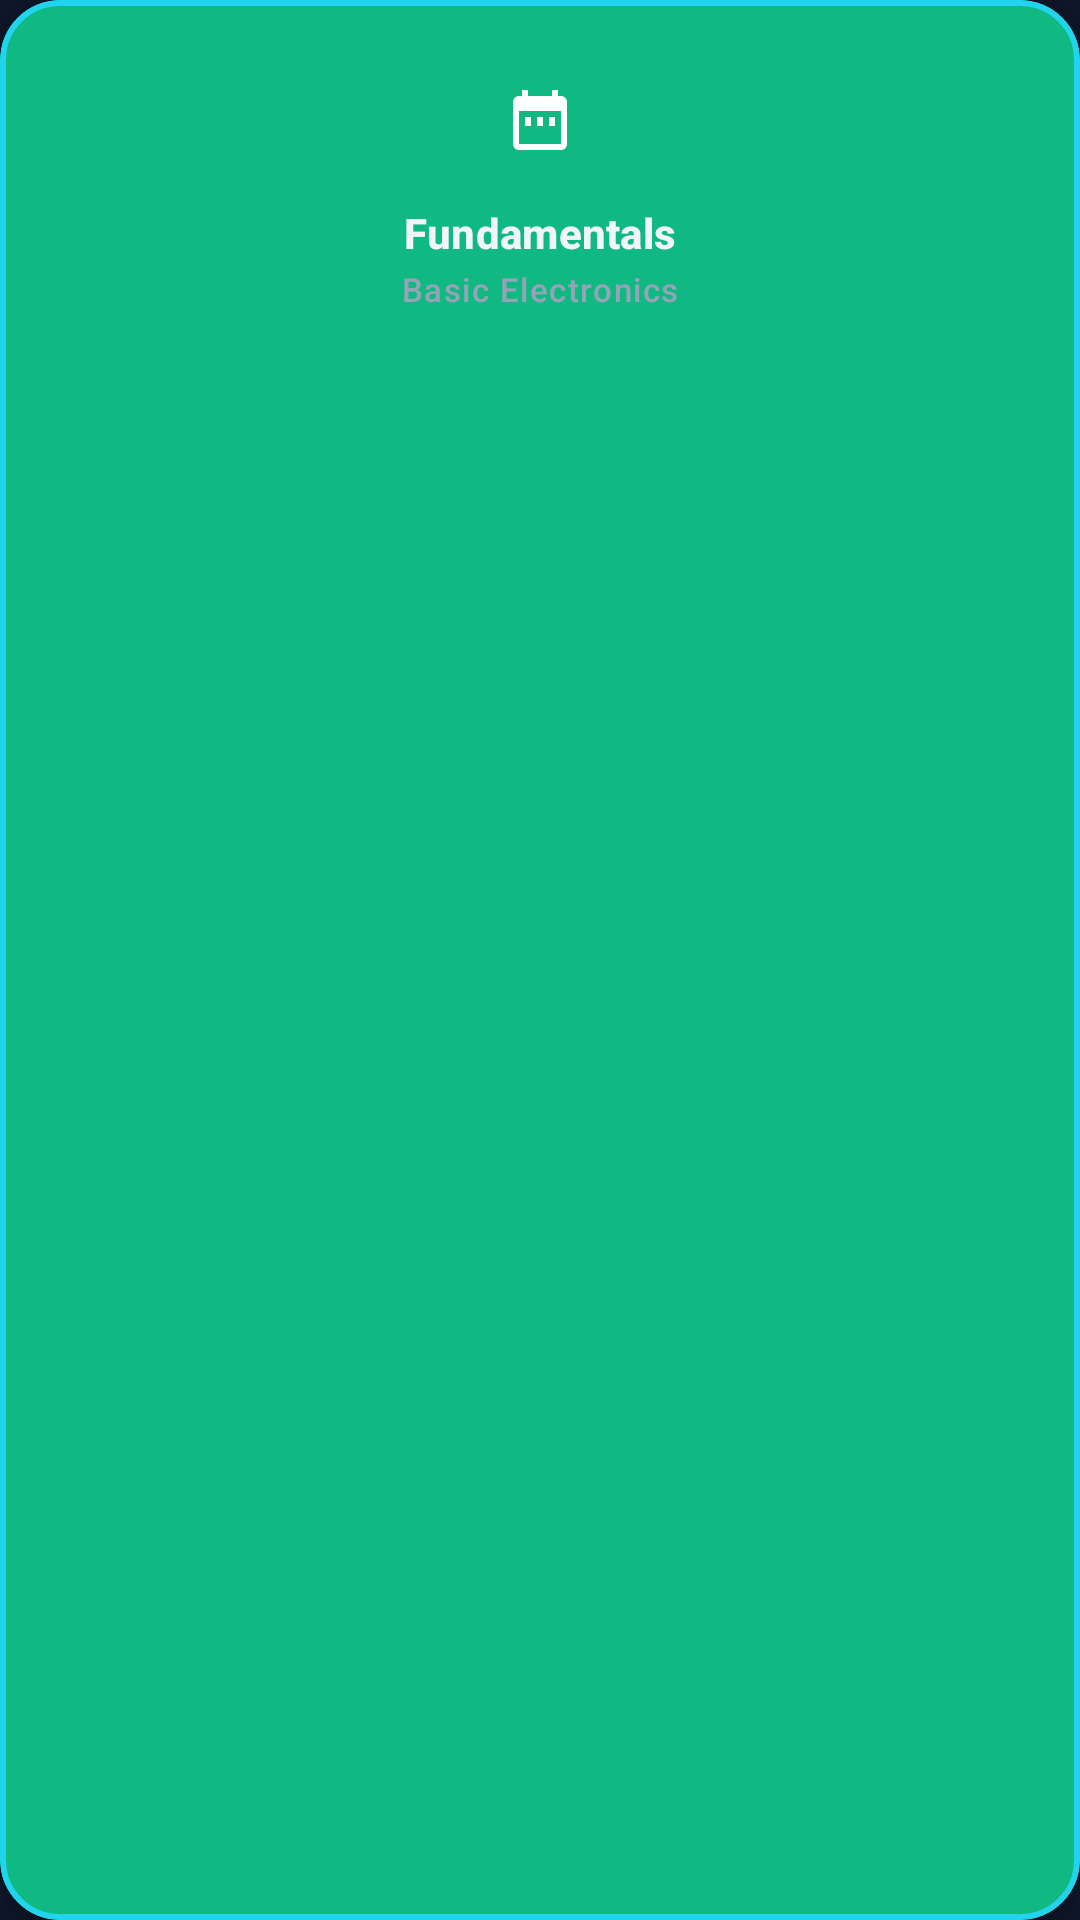

This screen was rendered from an Android layout file. Write that file and the resources it references.
<!-- AndroidManifest.xml: application theme Theme.EmbeddedSystemsCareerGuide -->
<!-- res/layout/view_stage_node_advanced.xml -->
<?xml version="1.0" encoding="utf-8"?>
<com.google.android.material.card.MaterialCardView xmlns:android="http://schemas.android.com/apk/res/android"
    xmlns:app="http://schemas.android.com/apk/res-auto"
    xmlns:tools="http://schemas.android.com/tools"
    android:layout_width="120dp"
    android:layout_height="140dp"
    app:cardBackgroundColor="@color/stage_available"
    app:cardCornerRadius="20dp"
    app:cardElevation="12dp"
    app:strokeColor="@color/cyan_400"
    app:strokeWidth="2dp">

    <androidx.constraintlayout.widget.ConstraintLayout
        android:layout_width="match_parent"
        android:layout_height="match_parent"
        android:padding="12dp">

        
        <ImageView
            android:id="@+id/imageView_stage_icon"
            android:layout_width="40dp"
            android:layout_height="40dp"
            android:layout_marginTop="8dp"
            android:contentDescription="@string/cd_stage_icon"
            android:scaleType="centerInside"
            android:src="@drawable/ic_foundations"
            android:tint="@color/white"
            app:layout_constraintEnd_toEndOf="parent"
            app:layout_constraintStart_toStartOf="parent"
            app:layout_constraintTop_toTopOf="parent" />

        
        <com.google.android.material.progressindicator.CircularProgressIndicator
            android:id="@+id/progress_stage"
            android:layout_width="50dp"
            android:layout_height="50dp"
            android:visibility="gone"
            app:indicatorColor="@color/cyan_400"
            app:indicatorSize="50dp"
            app:layout_constraintBottom_toBottomOf="@id/imageView_stage_icon"
            app:layout_constraintEnd_toEndOf="@id/imageView_stage_icon"
            app:layout_constraintStart_toStartOf="@id/imageView_stage_icon"
            app:layout_constraintTop_toTopOf="@id/imageView_stage_icon"
            app:trackColor="?attr/appOutline"
            app:trackThickness="4dp"
            tools:progress="75" />

        
        <TextView
            android:id="@+id/text_stage_title"
            android:layout_width="0dp"
            android:layout_height="wrap_content"
            android:layout_marginTop="8dp"
            android:gravity="center"
            android:maxLines="1"
            android:text="Fundamentals"
            android:textAppearance="@style/TextAppearance.Material3.LabelLarge"
            android:textColor="?attr/appTextPrimary"
            android:textStyle="bold"
            app:layout_constraintEnd_toEndOf="parent"
            app:layout_constraintStart_toStartOf="parent"
            app:layout_constraintTop_toBottomOf="@id/imageView_stage_icon" />

        
        <TextView
            android:id="@+id/text_stage_subtitle"
            android:layout_width="0dp"
            android:layout_height="wrap_content"
            android:layout_marginTop="2dp"
            android:gravity="center"
            android:maxLines="2"
            android:text="Basic Electronics"
            android:textAppearance="@style/TextAppearance.Material3.LabelSmall"
            android:textColor="?attr/appTextSecondary"
            app:layout_constraintEnd_toEndOf="parent"
            app:layout_constraintStart_toStartOf="parent"
            app:layout_constraintTop_toBottomOf="@id/text_stage_title" />

        
        <LinearLayout
            android:id="@+id/stars_container"
            android:layout_width="wrap_content"
            android:layout_height="wrap_content"
            android:layout_marginBottom="4dp"
            android:orientation="horizontal"
            android:visibility="gone"
            android:contentDescription="@string/cd_star_rating"
            android:importantForAccessibility="yes"
            app:layout_constraintBottom_toBottomOf="parent"
            app:layout_constraintEnd_toEndOf="parent"
            app:layout_constraintStart_toStartOf="parent"
            tools:visibility="visible">

            <ImageView
                android:layout_width="16dp"
                android:layout_height="16dp"
                android:layout_marginEnd="2dp"
                android:src="@drawable/ic_star"
                android:importantForAccessibility="no"
                android:tint="@color/xp_gold" />

            <ImageView
                android:layout_width="16dp"
                android:layout_height="16dp"
                android:layout_marginEnd="2dp"
                android:src="@drawable/ic_star"
                android:importantForAccessibility="no"
                android:tint="@color/xp_gold" />

            <ImageView
                android:layout_width="16dp"
                android:layout_height="16dp"
                android:src="@drawable/ic_star"
                android:importantForAccessibility="no"
                android:tint="?attr/appTextSecondary" />

        </LinearLayout>

        
        <TextView
            android:id="@+id/text_xp_reward"
            android:layout_width="wrap_content"
            android:layout_height="wrap_content"
            android:background="@drawable/bg_rounded_badge"
            android:paddingHorizontal="8dp"
            android:paddingVertical="2dp"
            android:text="+100 XP"
            android:textAppearance="@style/TextAppearance.Material3.LabelSmall"
            android:textColor="@color/slate_900"
            android:textStyle="bold"
            android:visibility="gone"
            app:layout_constraintEnd_toEndOf="parent"
            app:layout_constraintTop_toTopOf="parent"
            tools:visibility="visible" />

    </androidx.constraintlayout.widget.ConstraintLayout>

</com.google.android.material.card.MaterialCardView>
<!-- resources referenced by this layout -->
<resources>
  <color name="cyan_400">#22D3EE</color>
  <color name="slate_900">#0F172A</color>
  <color name="stage_available">#10B981</color>
  <color name="white">#FFFFFF</color>
  <color name="xp_gold">#F59E0B</color>
  <!-- drawable bg_rounded_badge (drawable) -->
  <?xml version="1.0" encoding="utf-8"?>
  <shape xmlns:android="http://schemas.android.com/apk/res/android"
      android:shape="rectangle">
      <solid android:color="@color/xp_gold" />
      <corners android:radius="12dp" />
  </shape>
  <!-- drawable ic_foundations (drawable) -->
  <vector xmlns:android="http://schemas.android.com/apk/res/android"
      android:width="24dp"
      android:height="24dp"
      android:viewportWidth="24"
      android:viewportHeight="24"
      android:tint="?attr/colorOnSurface">
    <path
        android:fillColor="@android:color/white"
        android:pathData="M9,11H7v3h2v-3zM13,11h-2v3h2v-3zM17,11h-2v3h2v-3zM19,4h-1V2h-2v2H8V2H6v2H5C3.89,4 3.01,4.9 3.01,6L3,20c0,1.1 0.89,2 2,2h14c1.1,0 2,-0.9 2,-2V6C21,4.9 20.1,4 19,4zM19,20H5V9h14V20z"/>
  </vector>
  <string name="cd_stage_icon">Learning Stage Icon</string>
  <string name="cd_star_rating">Star Rating Indicator</string>
  <color name="background">@color/slate_900</color>
  <color name="card_background">@color/glass_primary</color>
  <color name="card_elevated">@color/slate_700</color>
  <color name="card_border">@color/slate_600</color>
  <color name="input_background">@color/slate_700</color>
  <color name="text_primary">@color/slate_100</color>
  <color name="text_secondary">@color/slate_400</color>
  <color name="text_tertiary">@color/slate_500</color>
  <color name="text_hint">@color/slate_500</color>
  <color name="glass_accent">#1A6366F1</color>
  <!-- drawable bg_window_midnight (drawable) -->
  <?xml version="1.0" encoding="utf-8"?>
  <shape xmlns:android="http://schemas.android.com/apk/res/android">
      <gradient
          android:angle="135"
          android:startColor="#0B1120"
          android:centerColor="#0B1120"
          android:endColor="#131C31"
          android:type="linear" />
  </shape>
  <color name="indigo_600">#4F46E5</color>
  <color name="indigo_500">#6366F1</color>
  <color name="cyan_500">#06B6D4</color>
  <style name="Widget.App.Button" parent="Widget.Material3.Button">
          <item name="backgroundTint">@color/indigo_600</item>
          <item name="android:textColor">@color/text_primary</item>
          <item name="cornerRadius">12dp</item>
          <item name="android:elevation">8dp</item>
          <item name="rippleColor">@color/ripple_color</item>
      </style>
  <style name="Widget.App.CardView" parent="Widget.Material3.CardView.Elevated">
          <item name="cardBackgroundColor">@color/card_background</item>
          <item name="cardCornerRadius">16dp</item>
          <item name="cardElevation">8dp</item>
          <item name="strokeColor">@color/card_border</item>
          <item name="strokeWidth">1dp</item>
          <item name="rippleColor">@color/ripple_color</item>
      </style>
  <color name="glass_primary">#1A1E293B</color>
  <color name="slate_700">#334155</color>
  <color name="slate_600">#475569</color>
  <color name="slate_100">#F1F5F9</color>
  <color name="slate_400">#94A3B8</color>
  <color name="slate_500">#64748B</color>
  <color name="ripple_color">#FFFFFF30</color>
  <color name="indigo_400">#818CF8</color>
  <color name="slate_300">#CBD5E1</color>
  <color name="red_400">#F87171</color>
  <color name="slate_800">#1E293B</color>
  <style name="MaterialAlertDialog.Title.Dark" parent="MaterialAlertDialog.MaterialComponents.Title.Text">
          <item name="android:textColor">@color/slate_100</item>
          <item name="android:textSize">20sp</item>
          <item name="android:fontFamily">sans-serif-medium</item>
      </style>
  <style name="MaterialAlertDialog.Body.Dark" parent="MaterialAlertDialog.MaterialComponents.Body.Text">
          <item name="android:textColor">@color/slate_300</item>
          <item name="android:textSize">16sp</item>
      </style>
</resources>
